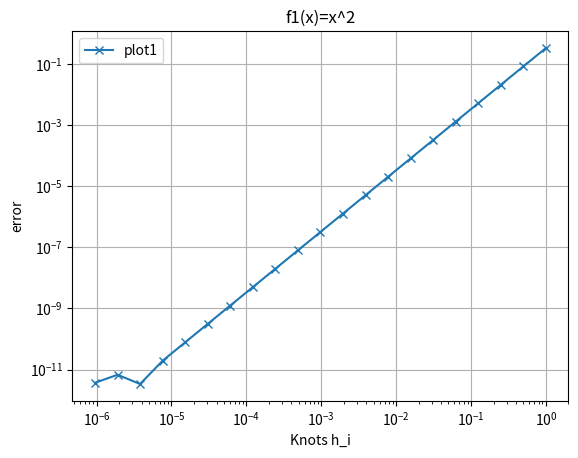

The script that saved this image: (Note: this script raises an exception after producing the figure.)
import math as m
import time
import scipy.integrate as integrate
import matplotlib.pyplot as plt
#import numpy as np

const1 = 1/3

def f1(x):
    return x**2

def F1(x):
    return (x**3)/3

def f2(x):
    # second derivatie doesnt exist --> trapezoidal is exact
    return abs(x)
    

def F2(x):
    if x>=0:
        return 0.5*f1(x)
    else:
        return -0.5*f1(x)

def f3(x):
    # second deriv is smth like exp(x) again
    if x< 1/3:
        return 0.5*m.exp(x)
    else:
        return m.exp(x)

def F3(x):
    return f3(x)

def integrateTrap(N, f=f1, a=-1, b=1):
    h = (b-a)/N
    t_list = list(map(lambda x: a + x*h, list(range(1,int(N)))))
    return h*(0.5*(f(a)+f(b)) + sum(map(f, t_list)))

def plotError_loglog(X, Y, X2=[], Y2=[], exact=0, filepath="/Users/<user>/Code/NumComp/newplotfile", labels = ['plot1', 'plot2'], plot_title='loglog plot'):
    n = len(X2)
    fig, ax = plt.subplots()
    
    ax.loglog(X, list(map(lambda x: abs(x - exact), Y)), 'x-', label=labels[0])
    if n:
        ax.loglog(X2, list(map(lambda x: abs(x-  exact), Y2)), 's-', label=labels[1])
    ax.legend()
    ax.set(xlabel='Knots h_i', ylabel='error', title=plot_title)
    # i = ax.get_ylim()
    # if i[0] < 10**(-17):
    #     ax.set_ylim(bottom=10**(-17))
    #     print(i)
    # ax.set(ylim=(10**-6, 1))
    ax.grid()
    # Save fig into file (BEWARE: absolute path!)
    fig.savefig(filepath)
    # plt.show()

if __name__ == "__main__":
    a= -1
    b = 1
    i_max = 20
    iters = list(range(0,i_max+1))
    h_list = list(map(lambda x: 2**-x, iters))
    N_list = list(map(lambda x: (b-a)/x, h_list))
    for f,F in zip((f1, f2, f3),(F1, F2, F3)):
        # Integration by hand
        
        if f==f3:
            eps = 0.00001
            #exactVal = F(b) - F(const1+eps) + F(const1-eps) - F(a)
            exactVal = 0.5*m.exp(1/3)-0.5*m.exp(-1)+m.exp(1)-m.exp(1/3)
        else:
            exactVal = F(b) - F(a)

        # Scipy Integration
        start = time.time()
        result_scipy = integrate.quad(f, a, b)
        rt_scipy = time.time() - start
        
        # Custom routine
        start = time.time()
        result_trap = integrateTrap(N_list[i_max], f, a, b)
        rt_trap = time.time() - start

        results = []
        for n in N_list:
            results.append(integrateTrap(n, f=f))
        print(results)
        # Output
        if f==f1:
            print("f(x)=x^2 --> F(x)=(x^3)/3 +C")
            name = "f1(x)=x^2"
            path = "/Users/<user>/Code/NumComp/Ue3/f1"
        elif f==f2:
            print("f(x)=abs(x) --> F(x)=signum(x)*(x^2)/2 +C")
            name = "f2(x)=abs(x)"
            path = "/Users/<user>/Code/NumComp/Ue3/f2"
            
        elif f==f3:
            # eps = 10^-8
            # exactVal = F(b) - F(const1+eps) + F(const1-eps) - F(a)
            print("f(x)=c*e^x (c=1 if x>=1/3 or c=0.5 else) --> F(x)=f(x)")
            name = "f3(x)=c*e^x (c=1 if x>=1/3 or c=0.5 else)"
            path = "/Users/<user>/Code/NumComp/Ue3/f3"
            # print(results)
        print("Exact value: ", exactVal)
        print("Result from the scipy integration routine quad:")
        print(result_scipy)
        print("Runtime: ", rt_scipy)
        print("Result from my custom trapezoid integration routine with (N=", N_list[i_max], "): ")
        print(result_trap)
        print("Runtime: ", rt_trap)
        #for i in list(map(lambda x: x*2, range(0,11))): print(results[i], "\n")
        plotError_loglog(h_list, results, exact= exactVal, filepath= path,plot_title=name)
        if f==f1 or f==f2:
            print("______________________________")